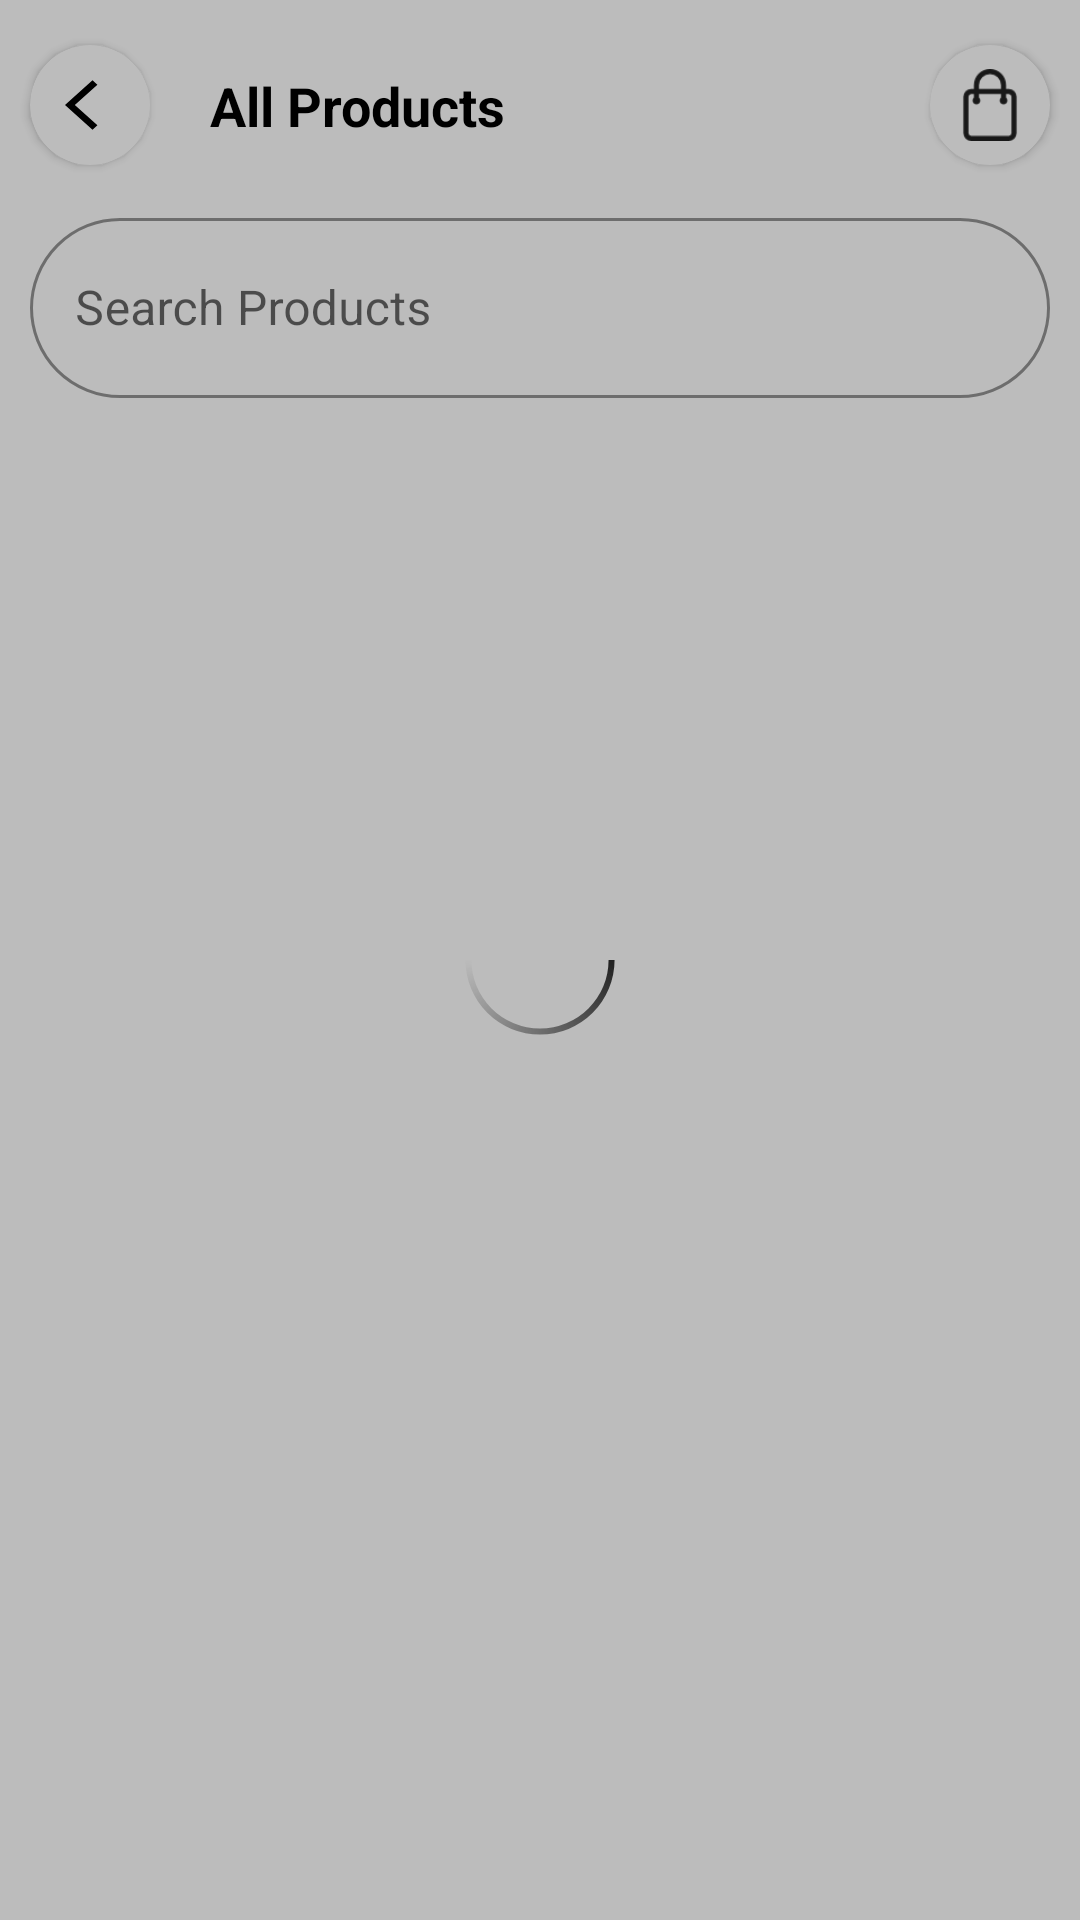

Layout XML and referenced resources for this Android screen:
<!-- AndroidManifest.xml: application theme Theme.Default -->
<!-- res/layout/activity_all_product_screen.xml -->
<?xml version="1.0" encoding="utf-8"?>
<layout xmlns:android="http://schemas.android.com/apk/res/android"
    xmlns:app="http://schemas.android.com/apk/res-auto"
    xmlns:tools="http://schemas.android.com/tools">

    <data>

    </data>

    <androidx.constraintlayout.widget.ConstraintLayout
        android:layout_width="match_parent"
        android:layout_height="match_parent"
        android:background="@color/white"
        tools:context=".AllProductScreen">

        <androidx.constraintlayout.widget.ConstraintLayout
            android:layout_width="match_parent"
            android:layout_height="match_parent"
            app:layout_constraintBottom_toBottomOf="parent"
            app:layout_constraintEnd_toEndOf="parent"
            app:layout_constraintStart_toStartOf="parent"
            app:layout_constraintTop_toTopOf="parent">


            <androidx.constraintlayout.widget.ConstraintLayout
                android:id="@+id/constraintLayout5"
                android:layout_width="match_parent"
                android:layout_height="wrap_content"
                android:background="@color/white"
                android:paddingBottom="15dp"
                app:layout_constraintEnd_toEndOf="parent"
                app:layout_constraintStart_toStartOf="parent"
                app:layout_constraintTop_toTopOf="parent">

                <androidx.cardview.widget.CardView
                    android:id="@+id/back"
                    android:layout_width="40dp"
                    android:layout_height="40dp"
                    android:layout_marginStart="10dp"
                    android:layout_marginTop="15dp"
                    android:foreground="?attr/selectableItemBackground"
                    app:cardBackgroundColor="@color/white"
                    app:cardCornerRadius="20dp"
                    app:layout_constraintStart_toStartOf="parent"
                    app:layout_constraintTop_toTopOf="parent">

                    <ImageView
                        android:layout_width="20dp"
                        android:layout_height="20dp"
                        android:layout_gravity="center"
                        android:adjustViewBounds="true"
                        android:cropToPadding="false"
                        android:src="@drawable/back"
                        app:tint="@color/black" />

                </androidx.cardview.widget.CardView>

                <com.google.android.material.textfield.TextInputLayout
                    android:id="@+id/textField2"
                    style="@style/Widget.MaterialComponents.TextInputLayout.OutlinedBox"
                    android:layout_width="match_parent"
                    android:layout_height="wrap_content"
                    android:layout_marginStart="10dp"
                    android:layout_marginTop="20dp"
                    android:layout_marginEnd="10dp"
                    android:hint="Search Products"
                    app:boxCornerRadiusBottomEnd="30dp"
                    app:boxCornerRadiusBottomStart="30dp"
                    app:boxCornerRadiusTopEnd="30dp"
                    app:boxCornerRadiusTopStart="30dp"
                    app:boxStrokeColor="@color/darkgrey"
                    app:layout_constraintEnd_toEndOf="parent"
                    app:layout_constraintStart_toStartOf="parent"
                    app:layout_constraintTop_toBottomOf="@+id/textView35">

                    <com.google.android.material.textfield.TextInputEditText
                        android:id="@+id/search"
                        android:layout_width="match_parent"
                        android:layout_height="60dp"
                        android:drawablePadding="10dp"
                        android:drawableTint="@color/darkgrey"
                        android:inputType="text"
                        android:maxLength="14"
                        android:padding="15dp" />

                </com.google.android.material.textfield.TextInputLayout>

                <TextView
                    android:id="@+id/textView35"
                    android:layout_width="wrap_content"
                    android:layout_height="wrap_content"
                    android:layout_marginStart="20dp"
                    android:text="All Products"
                    android:textColor="@color/black"
                    android:textSize="18sp"
                    android:textStyle="bold"
                    app:layout_constraintBottom_toBottomOf="@+id/back"
                    app:layout_constraintStart_toEndOf="@+id/back"
                    app:layout_constraintTop_toTopOf="@+id/back" />

                <androidx.cardview.widget.CardView
                    android:id="@+id/cart"
                    android:layout_width="40dp"
                    android:layout_height="40dp"
                    android:layout_marginEnd="10dp"
                    android:foreground="?attr/selectableItemBackground"
                    app:cardCornerRadius="20dp"
                    app:layout_constraintBottom_toBottomOf="@+id/back"
                    app:layout_constraintEnd_toEndOf="parent"
                    app:layout_constraintTop_toTopOf="@+id/back">

                    <ImageView
                        android:id="@+id/imageView8"
                        android:layout_width="match_parent"
                        android:layout_height="match_parent"
                        android:layout_gravity="center"
                        android:padding="8dp"
                        app:srcCompat="@drawable/bag"
                        app:tint="@color/darkgrey" />

                </androidx.cardview.widget.CardView>


            </androidx.constraintlayout.widget.ConstraintLayout>


            <androidx.constraintlayout.widget.ConstraintLayout
                android:layout_width="match_parent"
                android:layout_height="0dp"
                android:background="@color/white"
                android:paddingBottom="10dp"
                app:layout_constraintBottom_toBottomOf="parent"
                app:layout_constraintEnd_toEndOf="parent"
                app:layout_constraintHorizontal_bias="0.0"
                app:layout_constraintStart_toStartOf="parent"
                app:layout_constraintTop_toBottomOf="@+id/constraintLayout5"
                app:layout_constraintVertical_bias="0.0">

                <androidx.recyclerview.widget.RecyclerView
                    android:id="@+id/allrecyview"
                    android:layout_width="0dp"
                    android:layout_height="wrap_content"
                    app:layout_constraintEnd_toEndOf="parent"
                    app:layout_constraintStart_toStartOf="parent"
                    app:layout_constraintTop_toTopOf="parent">


                </androidx.recyclerview.widget.RecyclerView>

                <ProgressBar
                    android:layout_width="80dp"
                    android:layout_height="80dp"
                    android:id="@+id/secondaryProgress"
                    android:visibility="gone"
                    android:indeterminateDrawable="@drawable/progress"
                    app:layout_constraintBottom_toBottomOf="parent"
                    app:layout_constraintLeft_toLeftOf="parent"
                    app:layout_constraintRight_toRightOf="parent"
                    app:layout_constraintTop_toTopOf="parent" />

                <TextView
                    android:layout_width="wrap_content"
                    android:layout_height="wrap_content"
                    android:id="@+id/no_products"
                    android:visibility="gone"
                    android:text="No Products Found"
                    android:layout_marginTop="100dp"
                    app:layout_constraintLeft_toLeftOf="parent"
                    app:layout_constraintRight_toRightOf="parent"
                    app:layout_constraintTop_toTopOf="parent" />


            </androidx.constraintlayout.widget.ConstraintLayout>


        </androidx.constraintlayout.widget.ConstraintLayout>

        <androidx.constraintlayout.widget.ConstraintLayout
            android:id="@+id/progresslayout"
            android:layout_width="match_parent"
            android:layout_height="match_parent"
            android:background="#43000000"
            android:visibility="visible"
            app:layout_constraintBottom_toBottomOf="parent"
            app:layout_constraintEnd_toEndOf="parent"
            app:layout_constraintStart_toStartOf="parent"
            app:layout_constraintTop_toTopOf="parent"
            tools:visibility="gone">

            <ProgressBar
                android:layout_width="80dp"
                android:layout_height="80dp"
                android:indeterminateDrawable="@drawable/progress"
                app:layout_constraintBottom_toBottomOf="parent"
                app:layout_constraintLeft_toLeftOf="parent"
                app:layout_constraintRight_toRightOf="parent"
                app:layout_constraintTop_toTopOf="parent" />

        </androidx.constraintlayout.widget.ConstraintLayout>


    </androidx.constraintlayout.widget.ConstraintLayout>
</layout>
<!-- resources referenced by this layout -->
<resources>
  <color name="black">#FF000000</color>
  <color name="darkgrey">#202020</color>
  <color name="white">#FFFFFF</color>
  <!-- drawable back (drawable) -->
  <vector android:autoMirrored="true" android:height="24dp"
      android:tint="#FFFFFF" android:viewportHeight="24"
      android:viewportWidth="18" android:width="20dp" xmlns:android="http://schemas.android.com/apk/res/android">
      <path android:fillColor="@android:color/white" android:pathData="M11.67,3.87L9.9,2.1 0,12l9.9,9.9 1.77,-1.77L3.54,12z"/>
  </vector>
  <!-- drawable bag: png bitmap (drawable, 1047 bytes) -->
  <!-- drawable progress (drawable) -->
  <?xml version="1.0" encoding="utf-8"?>
  <rotate xmlns:android="http://schemas.android.com/apk/res/android"
      android:pivotX="50%" android:pivotY="50%" android:fromDegrees="0"
      android:toDegrees="1080">
      <shape android:shape="ring" android:innerRadiusRatio="3.5"
          android:thicknessRatio="40" android:useLevel="false">
  
          <size android:width="20dip" android:height="20dip" />
          <gradient android:type="sweep" android:useLevel="false"
              android:startColor="@color/darkgrey"
              android:centerColor="#00C3C3C3"
              android:endColor="#00202020"
              android:angle="0"
              />
      </shape>
  </rotate>
  <style name="Theme.Default" parent="Theme.MaterialComponents.Light.NoActionBar">
          
          <item name="colorPrimary">#2E2E2E</item>
          <item name="colorPrimaryVariant">@color/white</item>
          <item name="colorOnPrimary">@color/white</item>
          
          <item name="colorSecondary">@color/teal_200</item>
          <item name="colorSecondaryVariant">@color/teal_700</item>
          <item name="colorOnSecondary">@color/black</item>
          <item name="android:windowLightStatusBar">true</item>
  
          <item name="fontFamily">@font/quicksand_medium</item>
          
          <item name="android:statusBarColor" tools:targetApi="l">?attr/colorPrimaryVariant</item>
          
      </style>
  <color name="teal_200">#FF5252</color>
  <color name="teal_700">#FF018786</color>
</resources>
